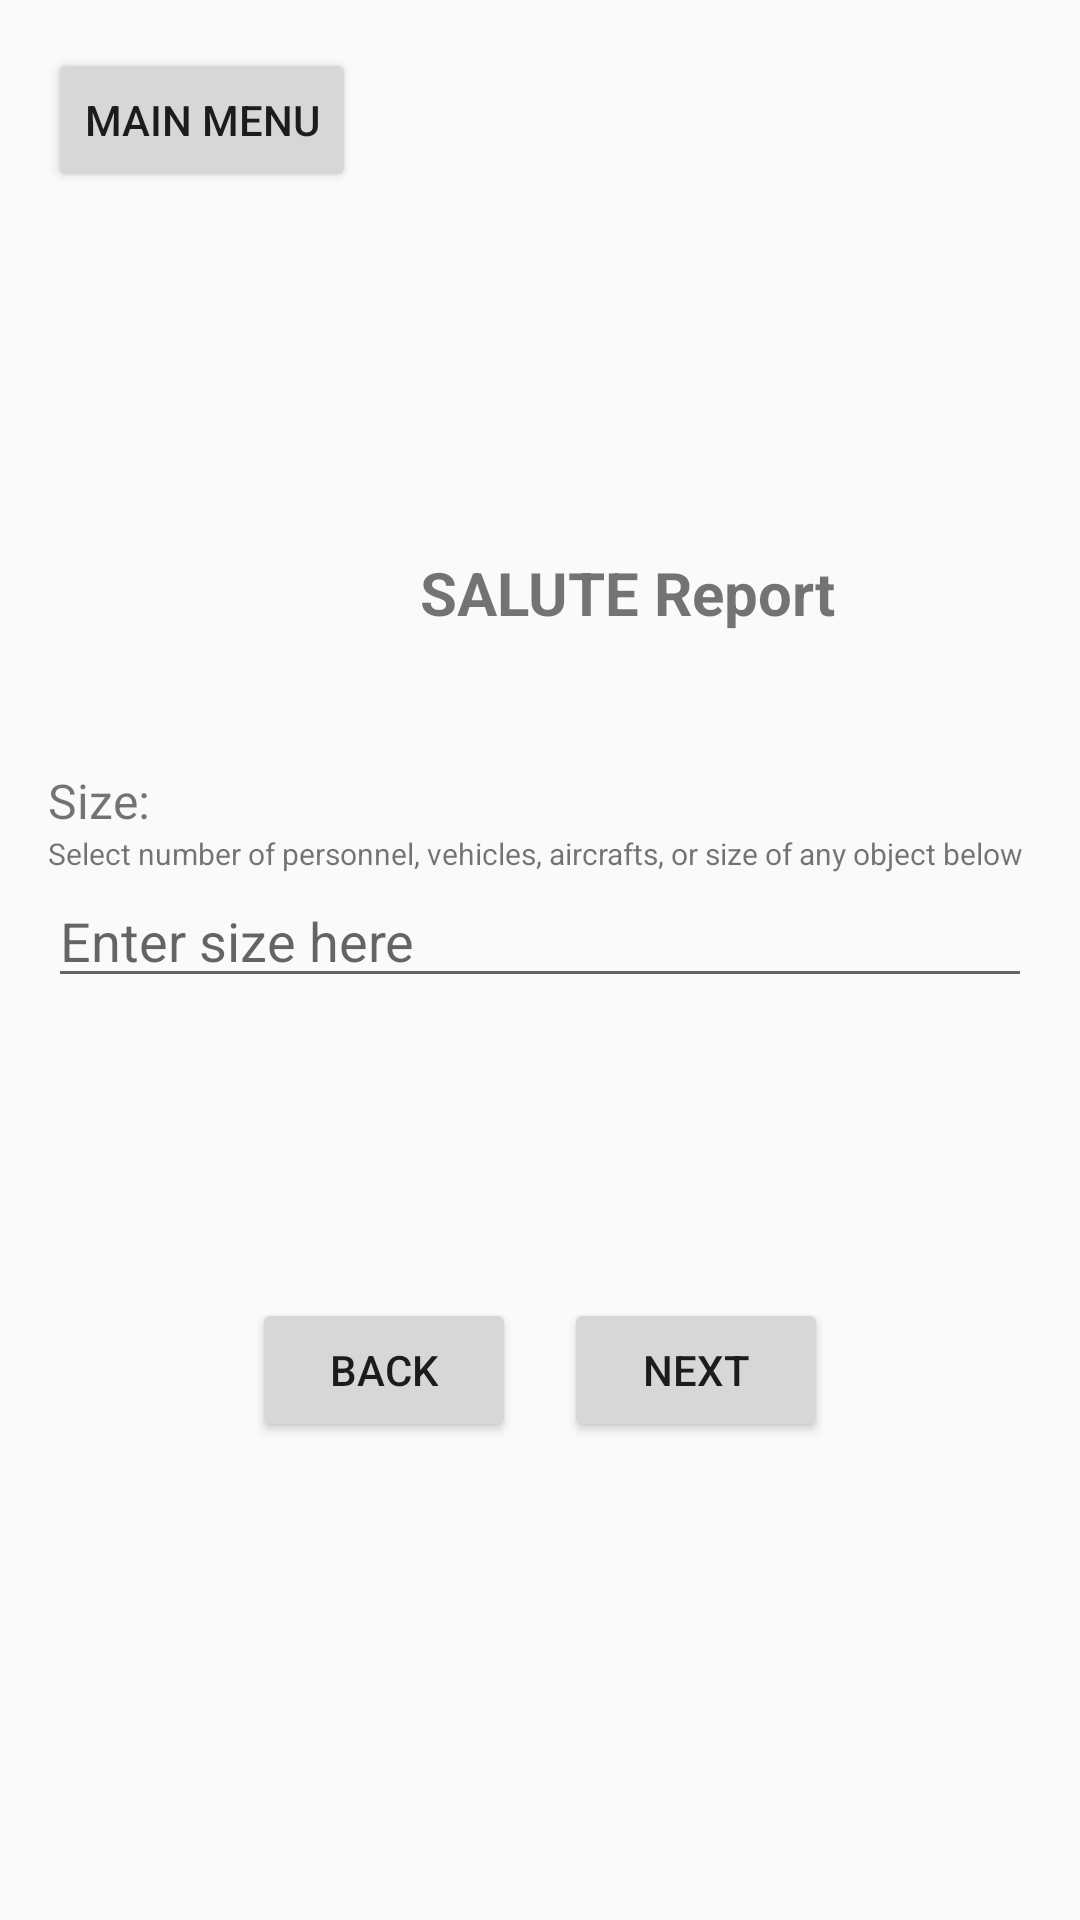

Write the Android layout XML for this screen, with the resource values it uses.
<!-- AndroidManifest.xml: application theme AppTheme -->
<!-- res/layout/report_1_p2.xml -->
<LinearLayout xmlns:android="http://schemas.android.com/apk/res/android"
    android:layout_width="match_parent"
    android:layout_height="match_parent"
    android:orientation="vertical"
    android:padding="16dp">

    <Button
        android:id="@+id/backToMenu"
        android:layout_width="wrap_content"
        android:layout_height="wrap_content"
        android:text="Main Menu" />

    <TextView
        android:layout_width="386dp"
        android:layout_height="wrap_content"
        android:layout_marginTop="120dp"
        android:baselineAligned="false"
        android:gravity="center_horizontal"
        android:text="SALUTE Report"
        android:textSize="20dp"
        android:textStyle="bold" />

    <TextView
        android:layout_width="wrap_content"
        android:layout_height="wrap_content"
        android:layout_marginTop="45dp"
        android:text="Size:"
        android:textSize="16dp"/>

    <TextView
        android:layout_width="wrap_content"
        android:layout_height="wrap_content"
        android:text="Select number of personnel, vehicles, aircrafts, or size of any object below"
        android:textSize="10dp" />

    <EditText
        android:id="@+id/sizeField"
        android:layout_width="match_parent"
        android:layout_height="wrap_content"
        android:hint="Enter size here" />

    <LinearLayout
        android:layout_width="match_parent"
        android:layout_height="wrap_content"
        android:layout_marginTop="100dp"
        android:orientation="horizontal"
        android:gravity="center_horizontal">



        <Button
            android:id="@+id/Back"
            android:layout_width="wrap_content"
            android:layout_height="wrap_content"
            android:text="Back"
            android:layout_marginRight="16dp"/>

        <Button
            android:id="@+id/Next"
            android:layout_width="wrap_content"
            android:layout_height="wrap_content"
            android:text="Next" />
    </LinearLayout>

    <ProgressBar
        android:id="@+id/step"
        style="?android:attr/progressBarStyleHorizontal"
        android:layout_width="match_parent"
        android:layout_height="wrap_content"
        android:layout_marginTop="160dp"
        android:layout_marginBottom="16dp"
        android:indeterminate="false"
        android:max="6"
        android:progress="1"
        />
    <LinearLayout
        android:layout_width="match_parent"
        android:layout_height="wrap_content"
        android:gravity="center">

        <TextView
            android:layout_width="wrap_content"
            android:layout_height="wrap_content"
            android:text="Line 1 of 6" />
    </LinearLayout>
    
</LinearLayout>
<!-- resources referenced by this layout -->
<resources>
  <style name="AppTheme" parent="Theme.AppCompat.Light.NoActionBar">
          <item name="colorPrimary">@color/colorPrimary</item>
          <item name="colorPrimaryDark">@color/colorPrimaryDark</item>
          <item name="colorAccent">@color/colorAccent</item>
      </style>
  <color name="colorPrimary">#FFFFFF</color>
  <color name="colorPrimaryDark">#FFFFFF</color>
  <color name="colorAccent">#0092ff</color>
</resources>
